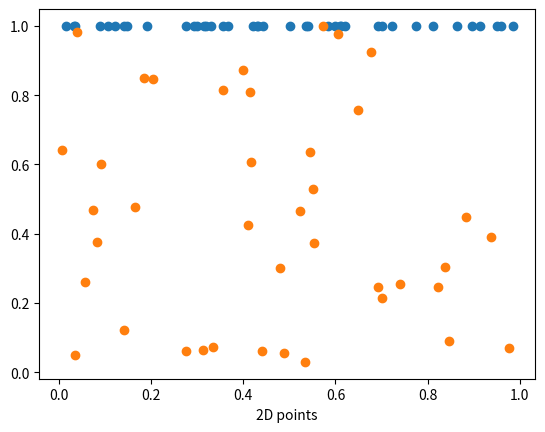
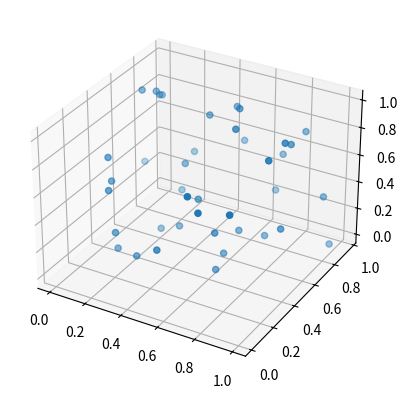

Generate these figures, in order, with matplotlib:
import matplotlib.pyplot as plt 
import numpy as np 

# 1D
x = np.random.rand(40,1)
y = np.ones(len(x))
plt.scatter(x, y)
plt.xlabel('1D points')
plt.show()

# 2D
points = np.random.rand(40,2)
plt.scatter(points[:,0], points[:,1])
plt.xlabel('2D points')
plt.show()

# 3D
fig = plt.figure()
ax = fig.add_subplot(111, projection='3d')
points = np.random.rand(40,3)
ax.scatter(points[:,0], points[:,1], points[:,2])
plt.show()
